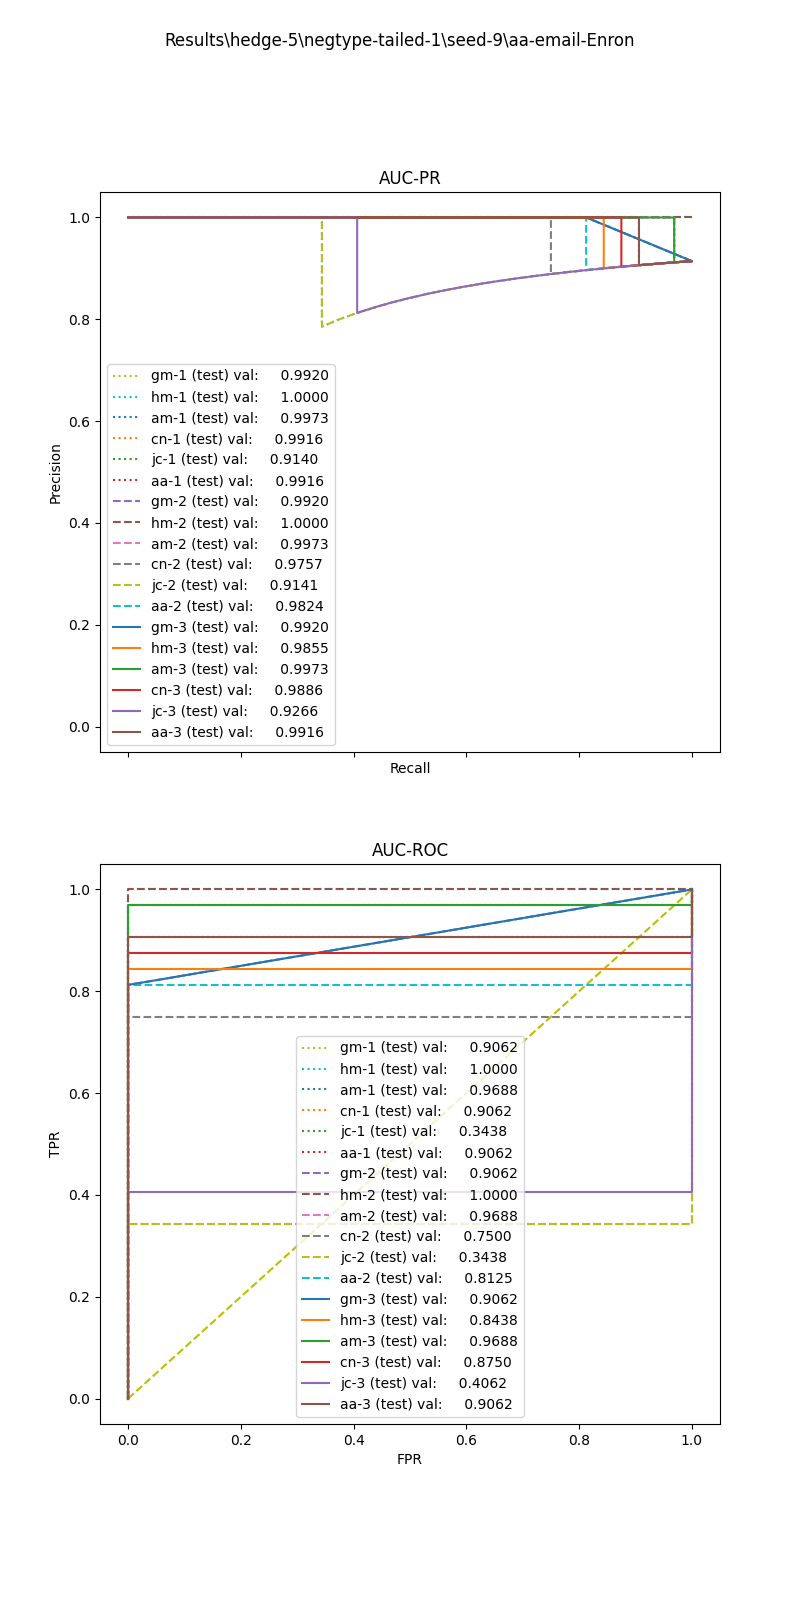

Data behind this chart, as committed beside it:
, input_dim1, pred_dim1, input_dim2, pred_dim2, input_dim3, pred_dim3, label
0, 8.261, 1.0, 1.216, 1.0, 1.82, 1.0, 1.0
1, 3.021, 1.0, 1.384, 1.0, 1.259, 1.0, 1.0
2, 8.756, 1.0, 0.2463, 1.0, 0.2295, 1.0, 1.0
3, 4.49, 1.0, 0.6753, 1.0, 0.0, 1.0, 1.0
4, 5.274, 1.0, 1.158, 1.0, 1.602, 1.0, 1.0
5, 3.251, 1.0, 1.28, 1.0, 0.0, 1.0, 1.0
6, 2.933, 1.0, 0.6485, 1.0, 0.7836, 1.0, 1.0
7, 4.35, 1.0, 1.188, 1.0, 1.086, 1.0, 1.0
8, 7.112, 1.0, 1.027, 1.0, 0.989, 1.0, 1.0
9, 11.72, 1.0, 0.9799, 1.0, 0.9673, 1.0, 1.0
10, 1.88, 1.0, 0.0, 1.0, 0.0, 1.0, 1.0
11, 8.261, 1.0, 1.19, 1.0, 1.138, 1.0, 1.0
12, 8.756, 1.0, 0.9865, 1.0, 0.9492, 1.0, 1.0
13, 4.482, 1.0, 1.355, 1.0, 0.3285, 1.0, 1.0
14, 4.35, 1.0, 1.23, 1.0, 1.176, 1.0, 1.0
15, 4.162, 1.0, 1.548, 1.0, 1.522, 1.0, 1.0
16, 2.93, 1.0, 0.0, 1.0, 0.0, 1.0, 1.0
17, 6.095, 1.0, 1.521, 1.0, 0.0, 1.0, 1.0
18, 8.261, 1.0, 1.032, 1.0, 0.9664, 1.0, 1.0
19, 4.195, 1.0, 0.0, 1.0, 0.0, 1.0, 1.0
20, 4.548, 1.0, 1.197, 1.0, 1.097, 1.0, 1.0
21, 4.528, 1.0, 0.6606, 1.0, 0.0, 1.0, 1.0
22, 5.057, 1.0, 1.543, 1.0, 1.555, 1.0, 1.0
23, 11.72, 1.0, 0.9715, 1.0, 0.9228, 1.0, 1.0
24, 6.347, 1.0, 0.0, 1.0, 0.0, 1.0, 1.0
25, 8.97, 1.0, 1.013, 1.0, 0.9865, 1.0, 1.0
26, 12.59, 1.0, 0.9836, 1.0, 0.0, 1.0, 1.0
27, 8.977, 1.0, 0.9647, 1.0, 0.9737, 1.0, 1.0
28, 8.828, 1.0, 1.056, 1.0, 1.11, 1.0, 1.0
29, 5.057, 1.0, 1.33, 1.0, 1.82, 1.0, 1.0
30, 8.977, 1.0, 0.9793, 1.0, 0.9309, 1.0, 1.0
31, 4.528, 1.0, 1.322, 1.0, 0.0, 1.0, 0.0
32, 9.723, 1.0, 1.107, 1.0, 0.0, 1.0, 0.0
33, 9.723, 1.0, 1.107, 1.0, 0.0, 1.0, 0.0
34, 9.723, 1.0, 1.107, 1.0, 0.0, 1.0, 
